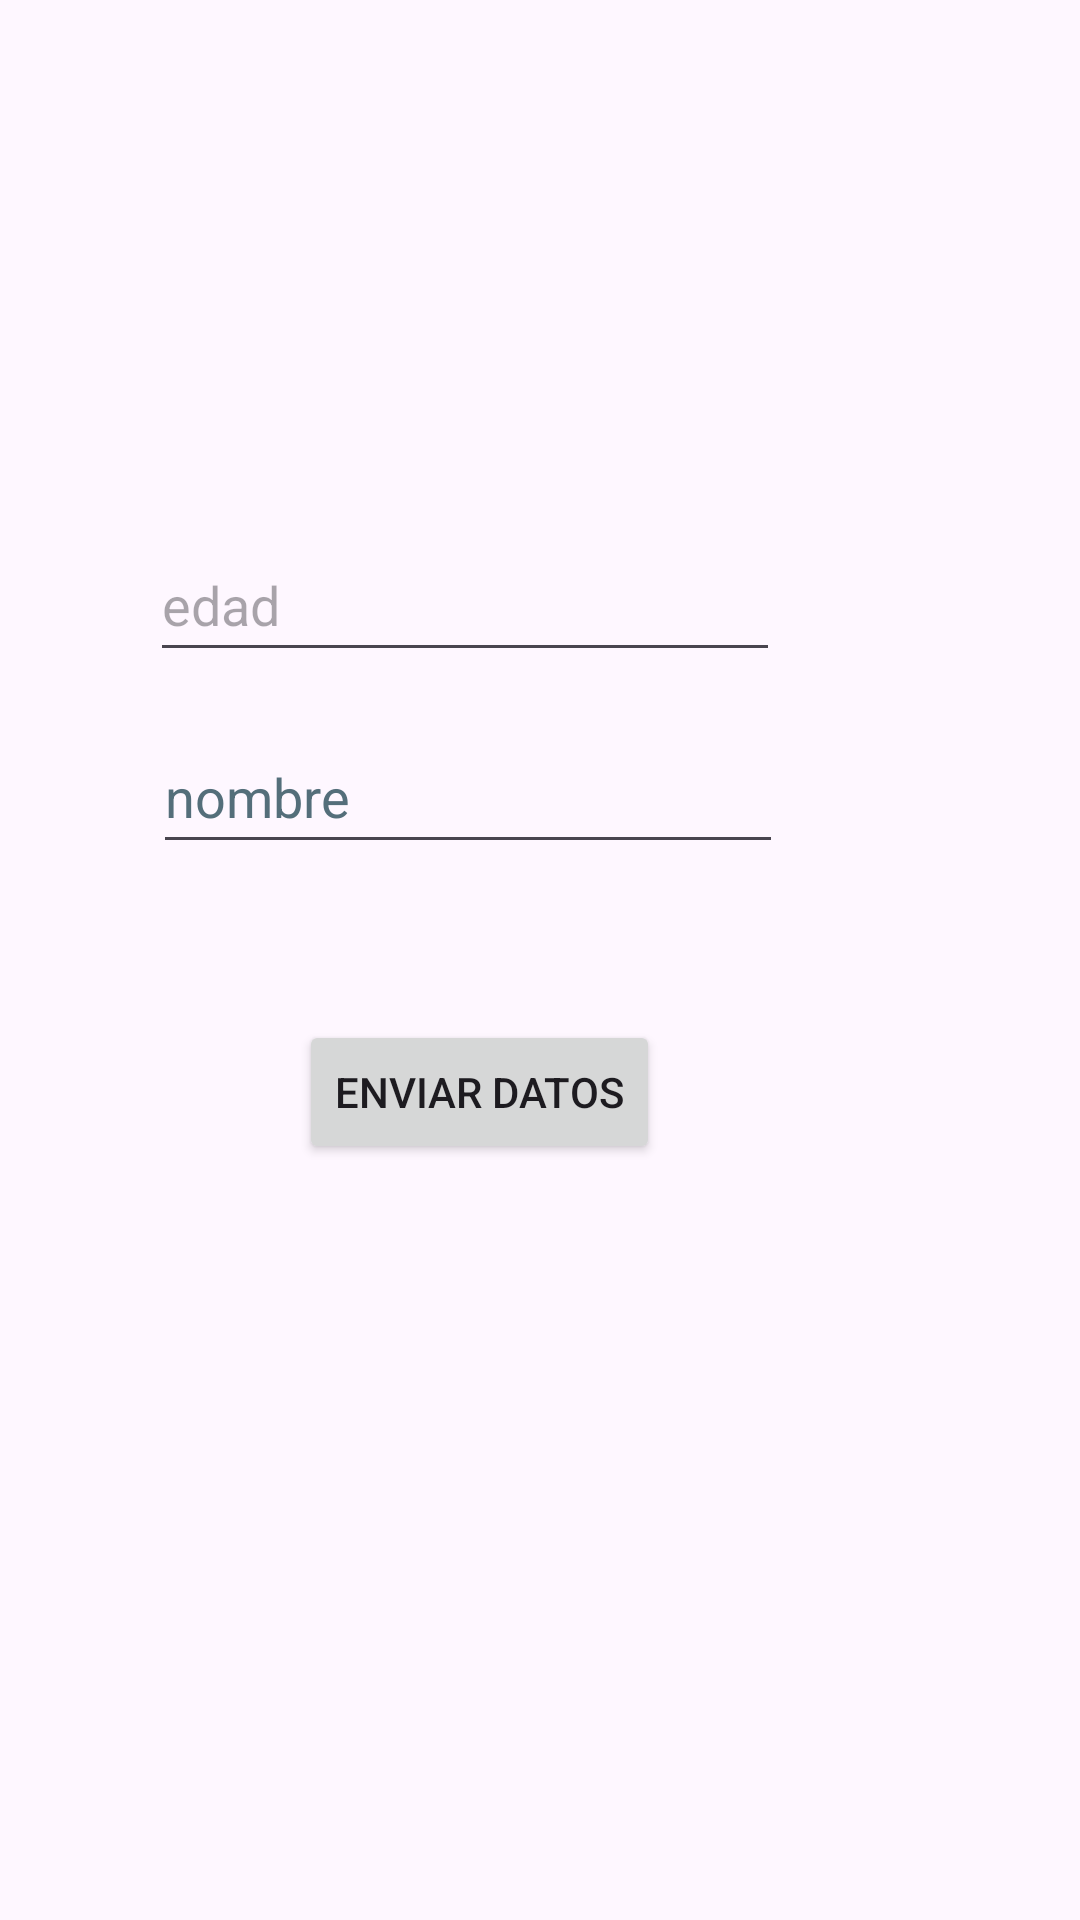

Android layout source for this screen:
<!-- AndroidManifest.xml: application theme Theme.IntentActividad3 -->
<!-- res/layout/activity_main.xml -->
<?xml version="1.0" encoding="utf-8"?>
<androidx.constraintlayout.widget.ConstraintLayout xmlns:android="http://schemas.android.com/apk/res/android"
    xmlns:app="http://schemas.android.com/apk/res-auto"
    xmlns:tools="http://schemas.android.com/tools"
    android:id="@+id/main"
    android:layout_width="match_parent"
    android:layout_height="match_parent"
    tools:context=".MainActivity">

    <Button
        android:id="@+id/button"
        android:layout_width="wrap_content"
        android:layout_height="wrap_content"
        android:layout_marginTop="340dp"
        android:layout_marginEnd="140dp"
        android:onClick="btnOnclick"
        android:text="@string/button"
        app:layout_constraintEnd_toEndOf="parent"
        app:layout_constraintTop_toTopOf="parent" />

    <EditText
        android:id="@+id/edadMain"
        android:layout_width="wrap_content"
        android:layout_height="wrap_content"
        android:layout_marginTop="176dp"
        android:layout_marginEnd="100dp"
        android:autofillHints=""
        android:ems="10"
        android:hint="@string/edadMain"
        android:inputType="text"
        android:minHeight="48dp"
        app:layout_constraintEnd_toEndOf="parent"
        app:layout_constraintTop_toTopOf="parent" />

    <EditText
        android:id="@+id/nombreMain"
        android:layout_width="wrap_content"
        android:layout_height="wrap_content"
        android:layout_marginTop="16dp"
        android:layout_marginEnd="99dp"
        android:autofillHints=""
        android:ems="10"
        android:hint="@string/nombreMain"
        android:inputType="text"
        android:minHeight="48dp"
        android:textColorHint="#546E7A"
        app:layout_constraintEnd_toEndOf="parent"
        app:layout_constraintTop_toBottomOf="@+id/edadMain"
        tools:ignore="MissingConstraints" />
</androidx.constraintlayout.widget.ConstraintLayout>
<!-- resources referenced by this layout -->
<resources>
  <string name="button">Enviar datos</string>
  <string name="edadMain">edad</string>
  <string name="nombreMain">nombre</string>
  <style name="Theme.IntentActividad3" parent="Base.Theme.IntentActividad3" />
  <style name="Base.Theme.IntentActividad3" parent="Theme.Material3.DayNight.NoActionBar">
          
          
      </style>
</resources>
